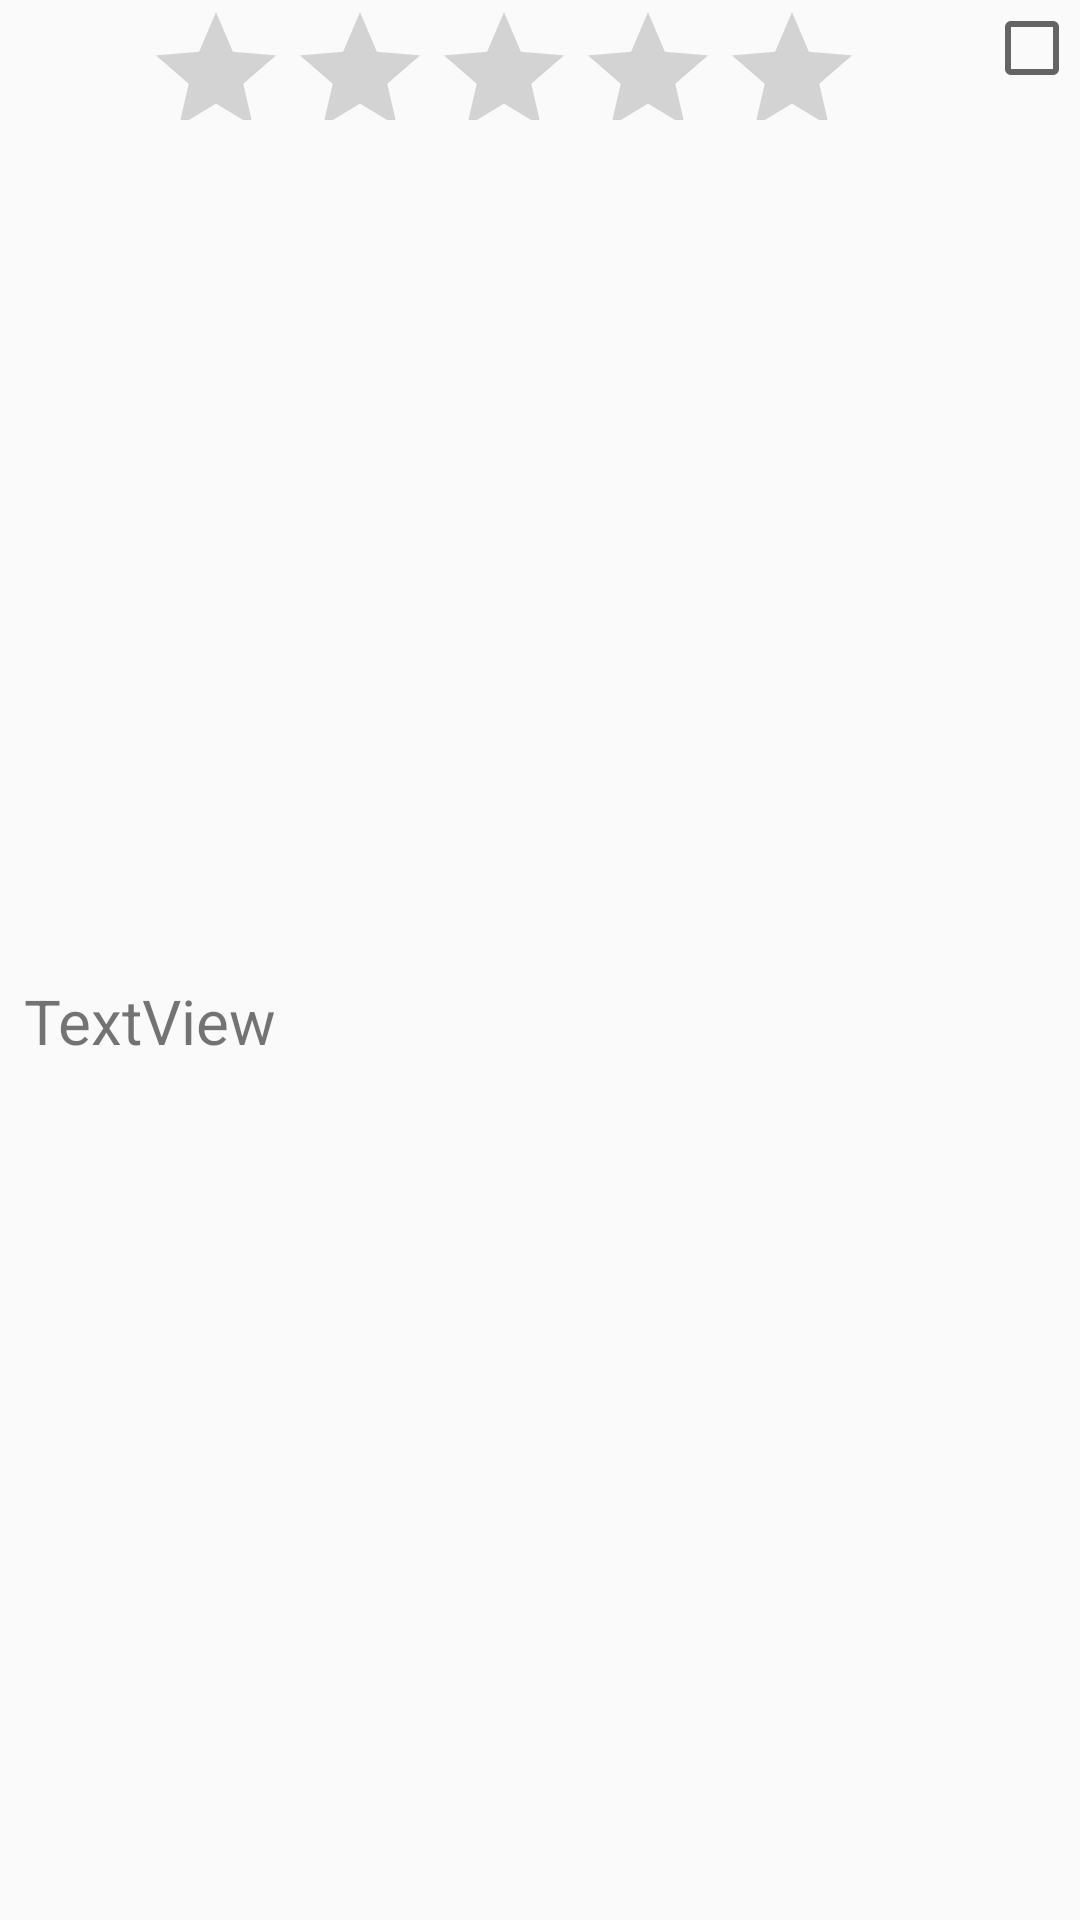

Here is an Android app screen rendered from its layout file. Give the layout XML and the strings, colors and styles it references.
<!-- AndroidManifest.xml: application theme Theme.MyProject -->
<!-- res/layout/memo.xml -->
<?xml version="1.0" encoding="utf-8"?>
<androidx.constraintlayout.widget.ConstraintLayout xmlns:android="http://schemas.android.com/apk/res/android"
    xmlns:app="http://schemas.android.com/apk/res-auto"
    xmlns:tools="http://schemas.android.com/tools"
    android:layout_width="match_parent"
    android:layout_height="wrap_content">

    <RatingBar
        android:id="@+id/ratingBar"
        android:layout_width="wrap_content"
        android:layout_height="40dp"
        android:layout_marginStart="8dp"
        android:layout_marginLeft="8dp"
        android:text="TextView"
        android:numStars="5"
        android:stepSize="0.5"
        android:isIndicator="true"
        app:layout_constraintEnd_toStartOf="@+id/checkBox"
        app:layout_constraintStart_toStartOf="parent"
        app:layout_constraintTop_toTopOf="parent" />

    <TextView
        android:id="@+id/textView2"
        android:layout_width="0dp"
        android:layout_height="wrap_content"
        android:layout_marginStart="8dp"
        android:layout_marginLeft="8dp"
        android:textSize="10pt"
        android:text="TextView"
        app:layout_constraintBottom_toBottomOf="parent"
        app:layout_constraintEnd_toEndOf="@+id/ratingBar"
        app:layout_constraintStart_toStartOf="parent"
        app:layout_constraintTop_toBottomOf="@+id/ratingBar" />

    <CheckBox
        android:id="@+id/checkBox"
        android:layout_width="wrap_content"
        android:layout_height="wrap_content"
        app:layout_constraintEnd_toEndOf="parent"
        app:layout_constraintTop_toTopOf="parent" />
</androidx.constraintlayout.widget.ConstraintLayout>
<!-- resources referenced by this layout -->
<resources>
  <style name="Theme.MyProject" parent="Theme.AppCompat.DayNight">
          
          <item name="colorPrimary">@color/purple_500</item>
          <item name="colorPrimaryVariant">@color/purple_700</item>
          <item name="colorOnPrimary">@color/white</item>
          
          <item name="colorSecondary">@color/teal_200</item>
          <item name="colorSecondaryVariant">@color/teal_700</item>
          <item name="colorOnSecondary">@color/black</item>
          
          <item name="android:statusBarColor" tools:targetApi="l">?attr/colorPrimaryVariant</item>
          
      </style>
  <!-- not gathered from this repository: default colours our renderer supplied (Android Studio template values) -->
  <color name="purple_500">#FF6200EE</color>
  <color name="purple_700">#FF3700B3</color>
  <color name="teal_200">#FF03DAC5</color>
  <color name="teal_700">#FF018786</color>
  <color name="black">#FF000000</color>
  <color name="white">#FFFFFFFF</color>
</resources>
